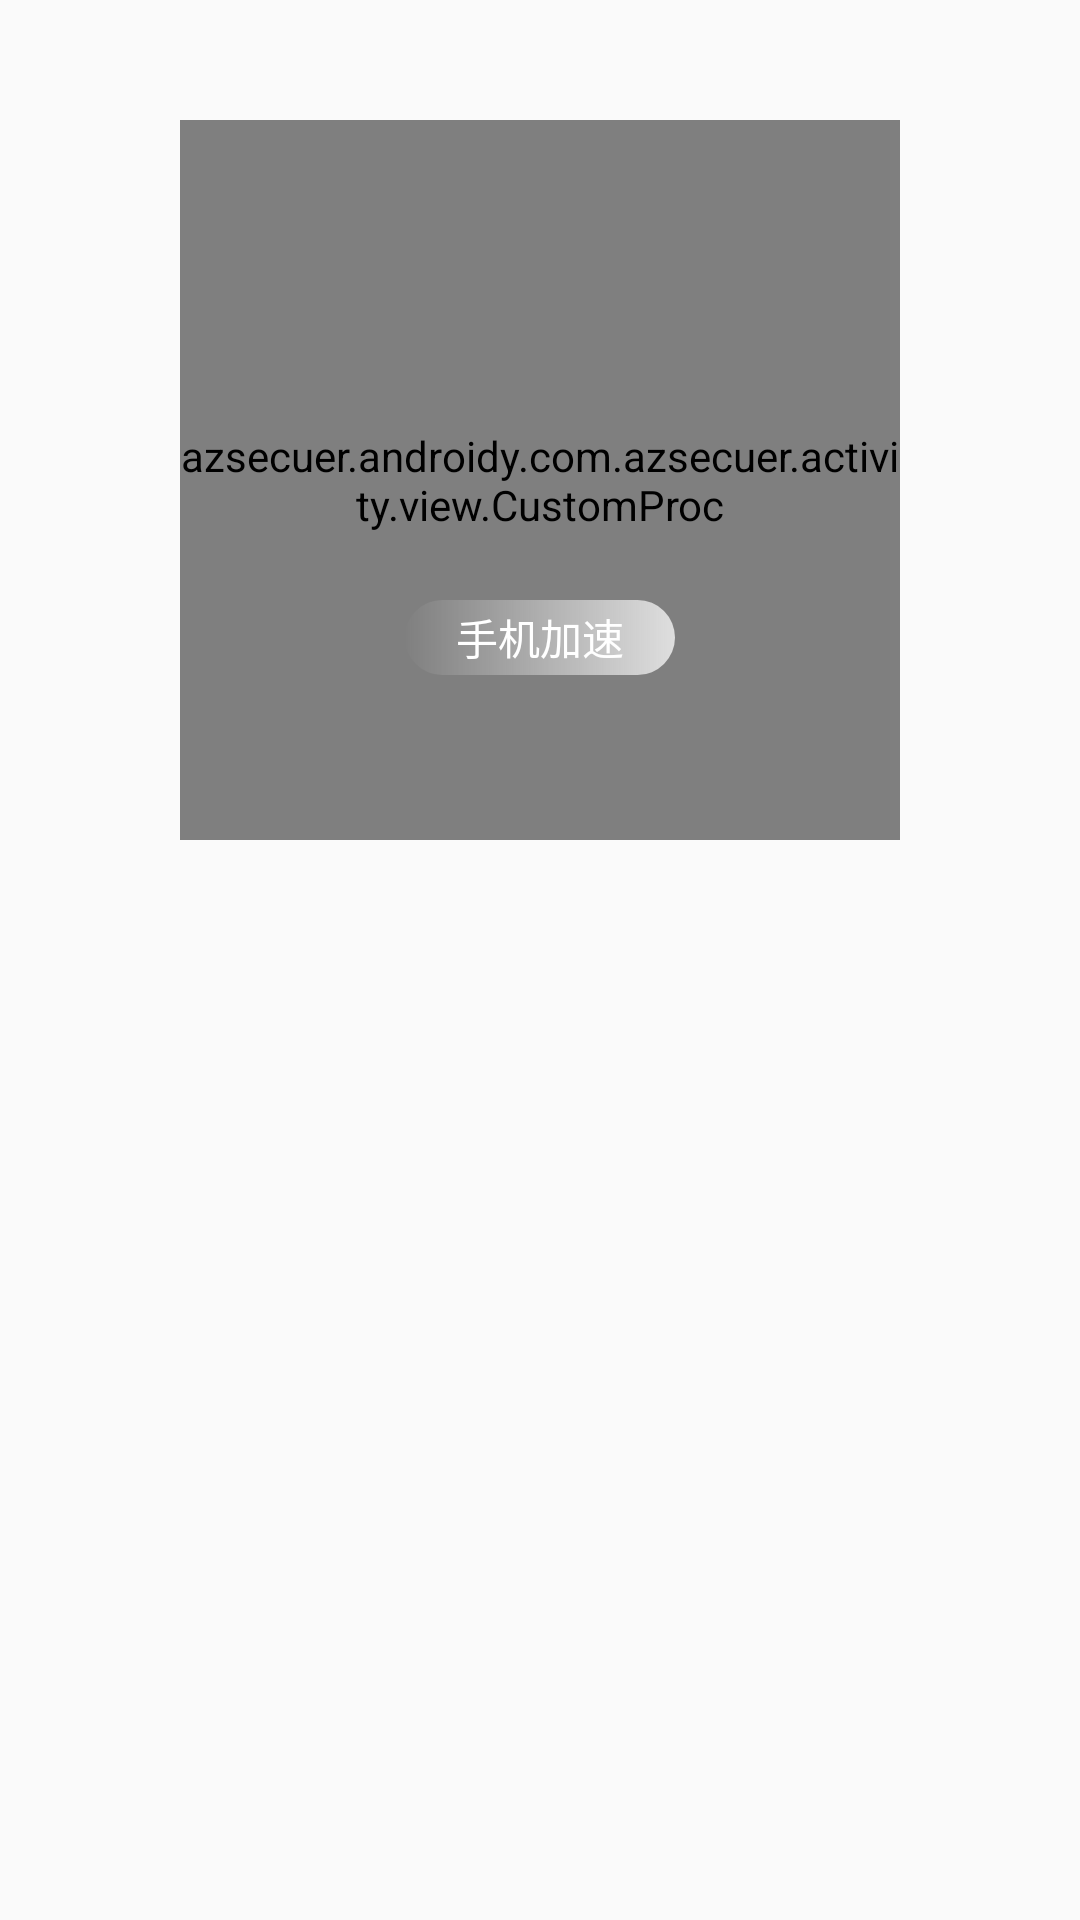

Reconstruct the res/layout file that produces this screen, plus the resources it refers to.
<!-- AndroidManifest.xml: application theme AppTheme -->
<!-- res/layout/activity_home_include_speedball.xml -->
<?xml version="1.0" encoding="utf-8"?>
<RelativeLayout xmlns:android="http://schemas.android.com/apk/res/android"
    xmlns:tools="http://schemas.android.com/tools"
    android:layout_width="match_parent"
    android:layout_height="wrap_content"
    xmlns:app="http://schemas.android.com/apk/res-auto"
    tools:context="azsecuer.androidy.com.azsecuer.activity.FileManageActivity"
    >
    <TextView
        android:layout_width="@dimen/width_speed_ball"
        android:layout_height="@dimen/height_speed_ball"
        android:background="@drawable/home_score_pressed_bg"
        android:textSize="@dimen/size_actionbar_title"
        android:layout_centerHorizontal="true"
        android:layout_marginTop="40dp"
        android:id="@+id/textView7" />
    <TextView
        android:layout_width="wrap_content"
        android:layout_height="wrap_content"
        android:text="%"
        android:textStyle="bold"
        android:textColor="@color/black"
        android:textSize="15dp"
        android:layout_marginTop="122dp"
        android:layout_marginLeft="225dp"
        android:id="@+id/textView8" />
    <Button
        android:id="@+id/bt_home_speed"
        android:text="@string/tv_bt_home_phoneSpeedup"
        android:layout_width="90dp"
        android:layout_height="25dp"
        android:textColor="@color/white"
        android:layout_alignBottom="@+id/textView7"
        android:background="@drawable/software_manager_room_bg"
        android:layout_centerHorizontal="true"
        android:layout_marginBottom="55dp" />
    <azsecuer.androidy.com.azsecuer.activity.view.CustomProc
        android:layout_width="240dp"
        android:layout_height="240dp"
        android:id="@+id/customPrco"
        app:roundColor="@color/background_gradient_end"
        app:roundProgressColor="@color/yellow"
        app:roundWidth="8dp"
        app:textColor="@color/black"
        app:textSize="35sp"
        app:max="100"
        app:style="STOKE"
        android:onClick="onClick"
        android:layout_marginTop="40dp"
        android:layout_centerHorizontal="true"
        />
</RelativeLayout>
<!-- resources referenced by this layout -->
<resources>
  <color name="background_gradient_end">#DDDDDD</color>
  <color name="black">#000</color>
  <color name="white">#FFF</color>
  <color name="yellow">#EEFF41</color>
  <dimen name="height_speed_ball">240dp</dimen>
  <dimen name="size_actionbar_title">25sp</dimen>
  <dimen name="width_speed_ball">240dp</dimen>
  <!-- drawable software_manager_room_bg (drawable) -->
  <?xml version="1.0" encoding="utf-8"?>
  <layer-list xmlns:android="http://schemas.android.com/apk/res/android">
      
      <item android:id="@id/software_manager_icon">
          <shape>
              <corners android:radius="5dp"></corners>
              <solid android:color="@color/colorAccent"></solid>
              <corners
                  android:radius="100dp"
                  >
              </corners>
              <gradient
                  android:endColor="@color/grey"
                  ></gradient>
          </shape>
      </item>
  
  </layer-list>
  <string name="tv_bt_home_phoneSpeedup">手机加速</string>
  <style name="AppTheme" parent="Theme.AppCompat.Light.NoActionBar">
          
          <item name="colorPrimary">@color/colorPrimary</item>
          <item name="colorPrimaryDark">@color/colorPrimaryDark</item>
          <item name="colorAccent">@color/colorAccent</item>
          <item name="android:layout_height">50dp</item>
      </style>
  <color name="colorAccent">#FF4081</color>
  <color name="grey">#DEDEDE</color>
  <color name="colorPrimary">#3F51B5</color>
  <color name="colorPrimaryDark">#303F9F</color>
</resources>
